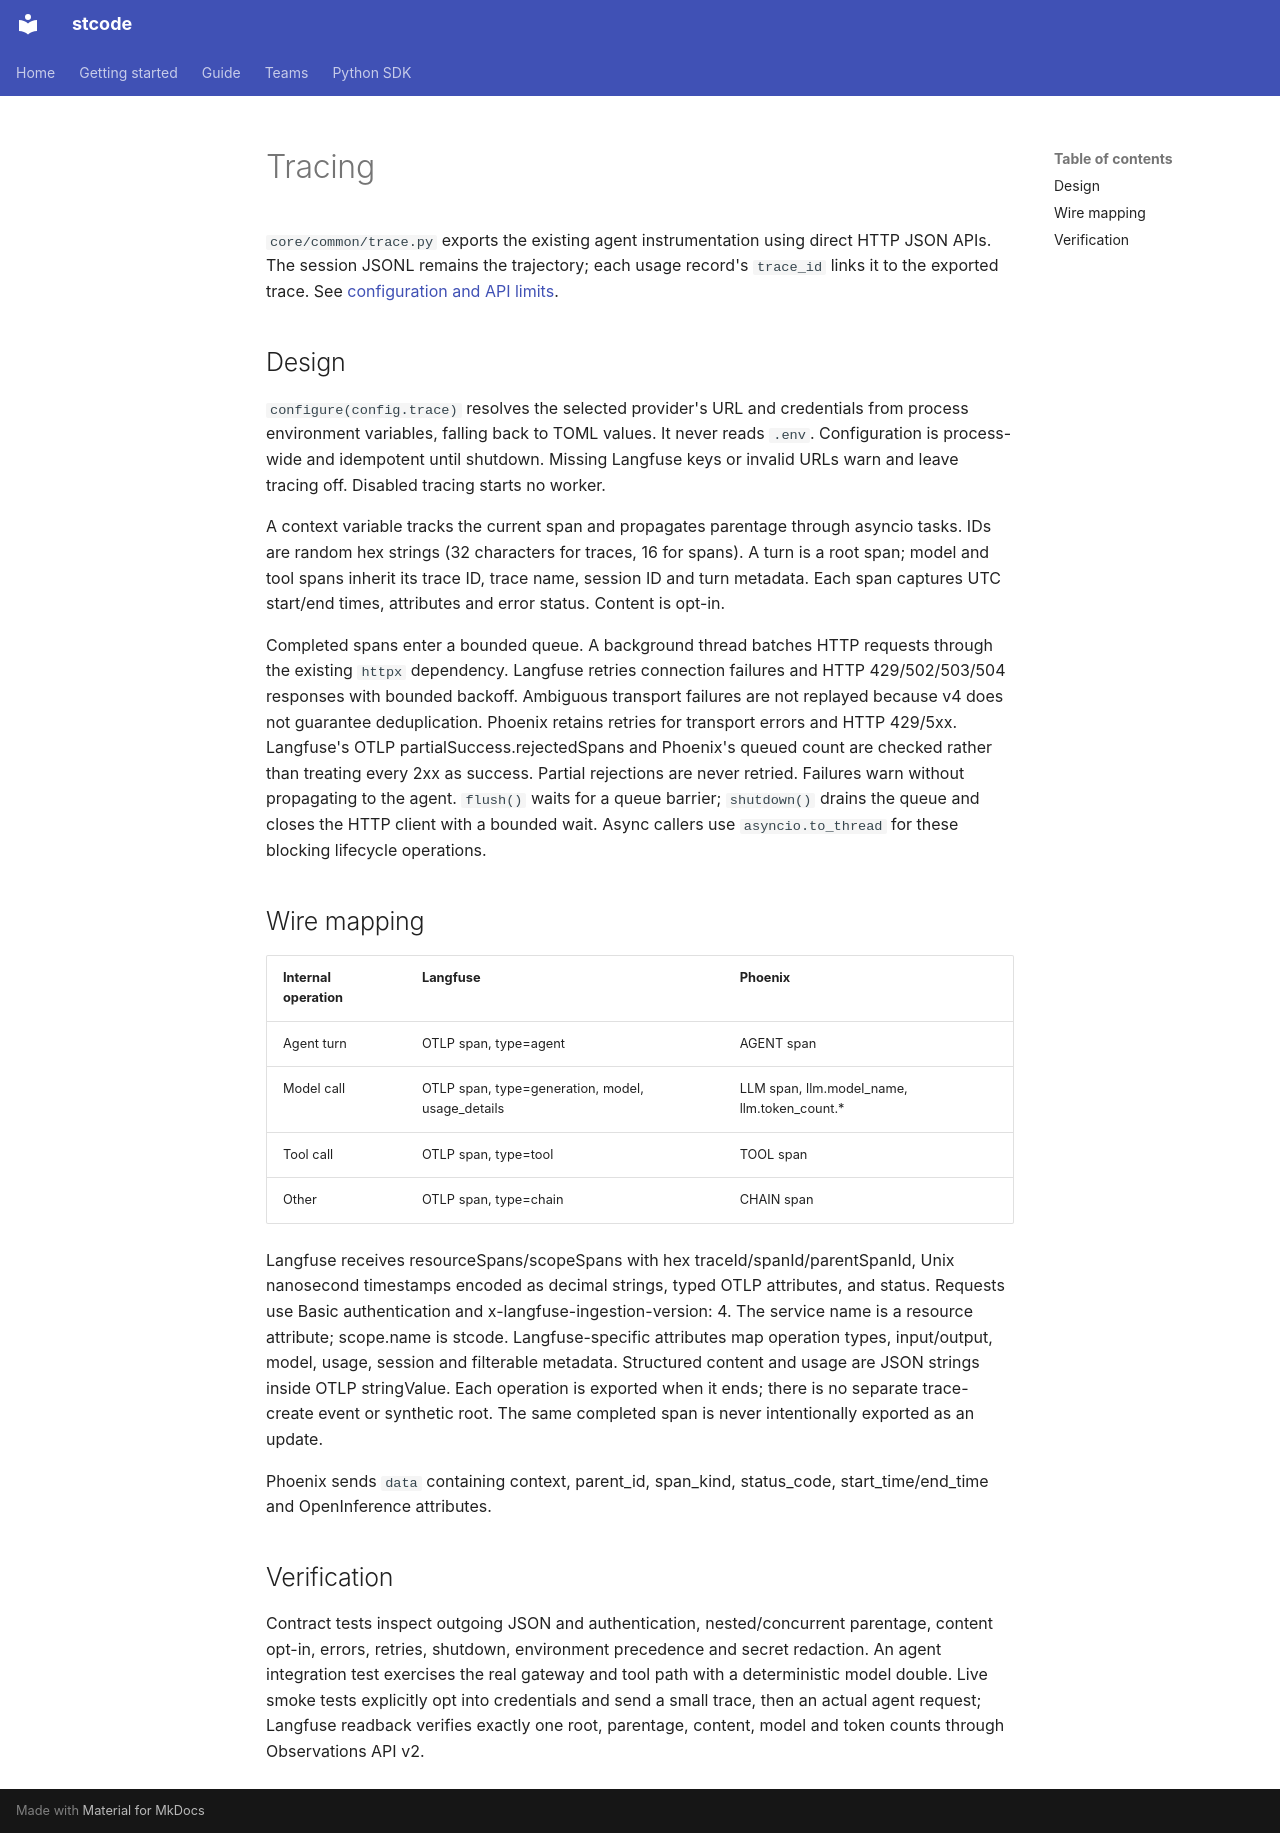

repository: Ming-doan/stcode · page: architecture/tracing/index.html · generator: mkdocs

# Tracing

`core/common/trace.py` exports the existing agent instrumentation using direct HTTP
JSON APIs. The session JSONL remains the trajectory; each usage record's `trace_id`
links it to the exported trace. See [configuration and API limits](../guide/tracing.md).

## Design

`configure(config.trace)` resolves the selected provider's URL and credentials from
process environment variables, falling back to TOML values. It never reads `.env`.
Configuration is process-wide and idempotent until shutdown. Missing Langfuse keys or
invalid URLs warn and leave tracing off. Disabled tracing starts no worker.

A context variable tracks the current span and propagates parentage through asyncio
tasks. IDs are random hex strings (32 characters for traces, 16 for spans). A turn is
a root span; model and tool spans inherit its trace ID, trace name, session ID and turn metadata. Each span
captures UTC start/end times, attributes and error status. Content is opt-in.

Completed spans enter a bounded queue. A background thread batches HTTP requests
through the existing `httpx` dependency. Langfuse retries connection failures and HTTP 429/502/503/504 responses with bounded
backoff. Ambiguous transport failures are not replayed because v4 does not guarantee
deduplication. Phoenix retains retries for transport errors and HTTP 429/5xx.
Langfuse's OTLP partialSuccess.rejectedSpans and Phoenix's queued count are checked
rather than treating every 2xx as success. Partial rejections are never retried.
Failures warn without propagating to the agent. `flush()` waits for a queue barrier;
`shutdown()` drains the queue and closes the HTTP client with a bounded wait.
Async callers use `asyncio.to_thread` for these blocking lifecycle operations.

## Wire mapping

| Internal operation | Langfuse | Phoenix |
| --- | --- | --- |
| Agent turn | OTLP span, type=agent | AGENT span |
| Model call | OTLP span, type=generation, model, usage_details | LLM span, llm.model_name, llm.token_count.* |
| Tool call | OTLP span, type=tool | TOOL span |
| Other | OTLP span, type=chain | CHAIN span |

Langfuse receives resourceSpans/scopeSpans with hex traceId/spanId/parentSpanId,
Unix nanosecond timestamps encoded as decimal strings, typed OTLP attributes, and
status. Requests use Basic authentication and x-langfuse-ingestion-version: 4.
The service name is a resource attribute; scope.name is stcode. Langfuse-specific
attributes map operation types, input/output, model, usage, session and filterable
metadata. Structured content and usage are JSON strings inside OTLP stringValue.
Each operation is exported when it ends; there is no separate trace-create event or
synthetic root. The same completed span is never intentionally exported as an update.

Phoenix sends `data` containing context, parent_id, span_kind, status_code,
start_time/end_time and OpenInference attributes.

## Verification

Contract tests inspect outgoing JSON and authentication, nested/concurrent parentage,
content opt-in, errors, retries, shutdown, environment precedence and secret redaction.
An agent integration test exercises the real gateway and tool path with a deterministic
model double. Live smoke tests explicitly opt into credentials and send a small trace,
then an actual agent request; Langfuse readback verifies exactly one root, parentage,
content, model and token counts through Observations API v2.
